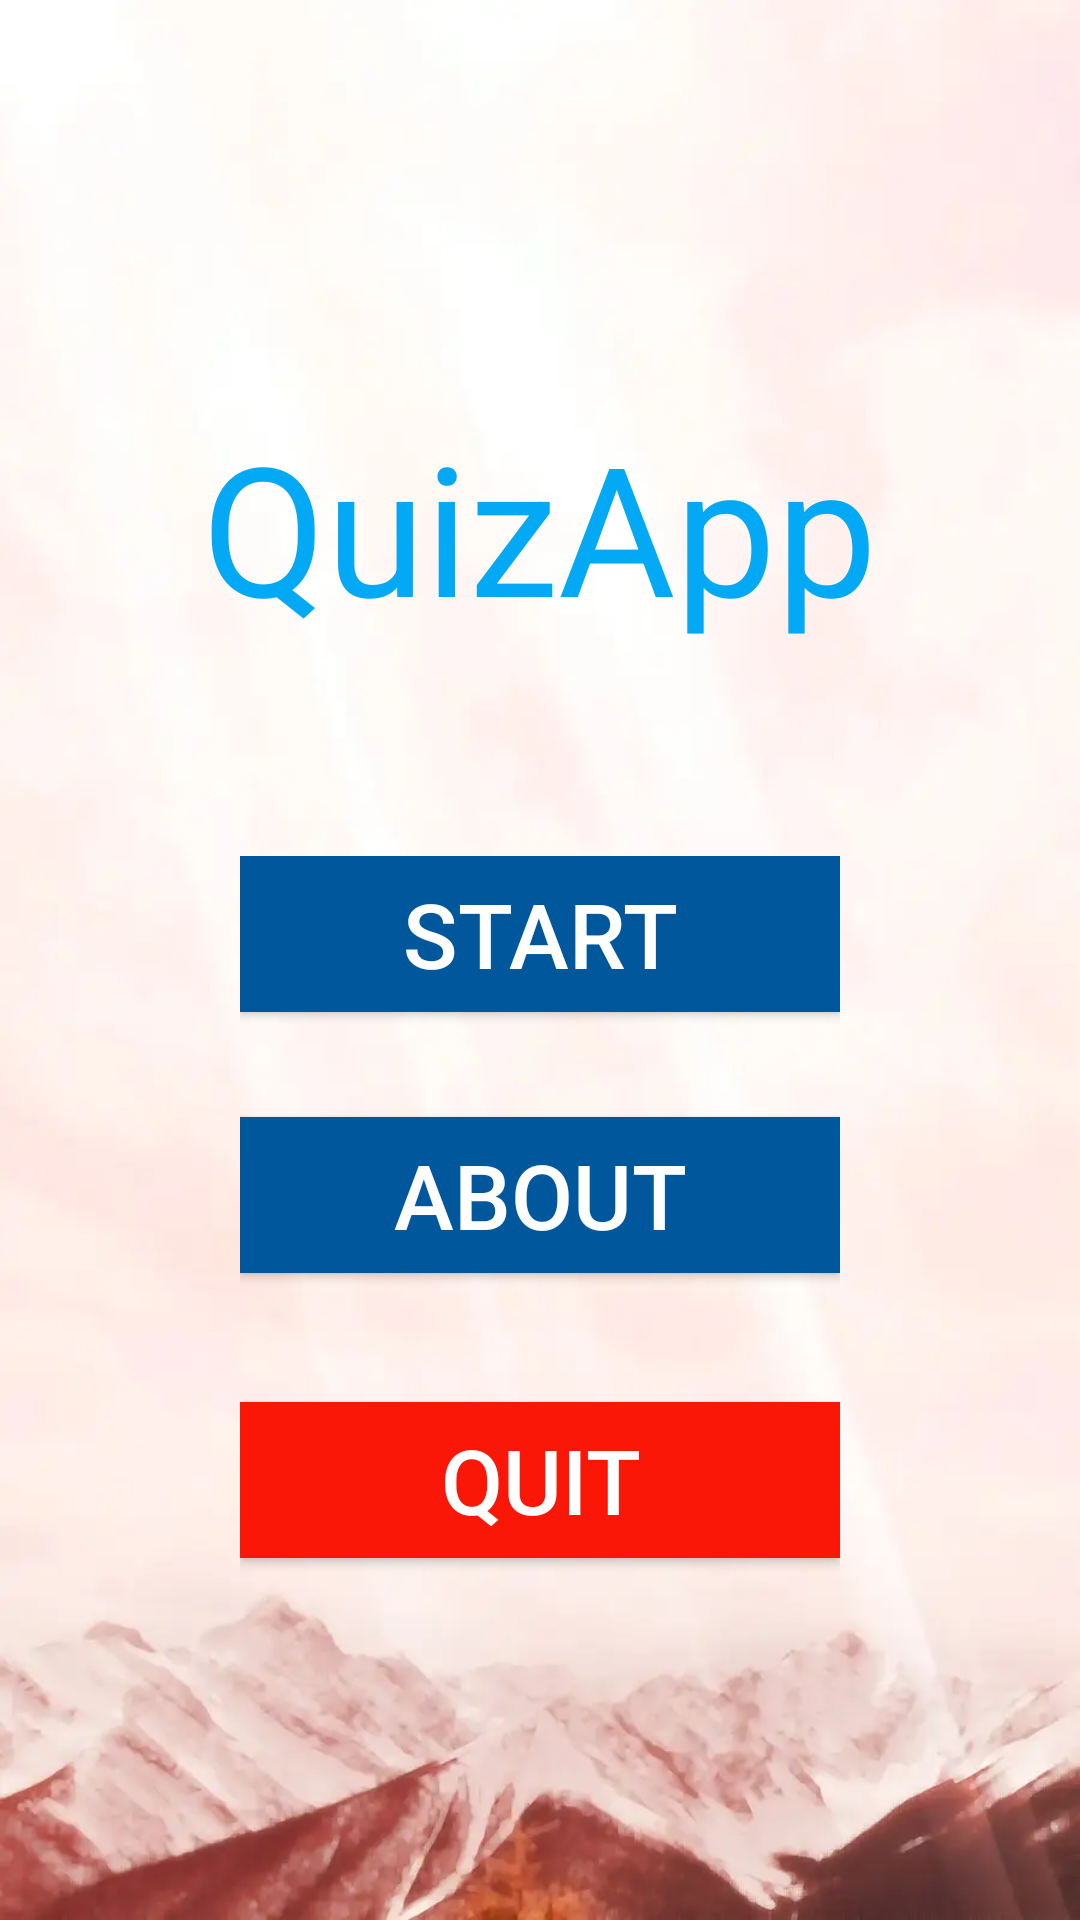

Reconstruct the res/layout file that produces this screen, plus the resources it refers to.
<!-- AndroidManifest.xml: application theme Theme.Design.Light.NoActionBar -->
<!-- res/layout/activity_main1.xml -->
<?xml version="1.0" encoding="utf-8"?>
<androidx.appcompat.widget.LinearLayoutCompat
    xmlns:android="http://schemas.android.com/apk/res/android"
    xmlns:tools="http://schemas.android.com/tools"
    android:layout_width="match_parent"
    android:layout_height="match_parent"
    android:paddingBottom="@dimen/activity_vertical_margin"
    android:orientation="vertical"
    android:gravity="center"
    android:layout_gravity="bottom"
    android:background="@drawable/nature"
    tools:context=".MainActivity">

    <TextView
        android:layout_gravity="center"
        android:layout_width="wrap_content"
        android:layout_height="wrap_content"
        android:text="@string/quizapp"
        android:layout_marginTop="48dp"
        android:textSize="60sp"
        android:id="@+id/textView"
        android:layout_alignParentTop="true"
        android:layout_alignStart="@+id/editName"
        android:textColor="#03A9F4" />
















    <androidx.appcompat.widget.LinearLayoutCompat
        android:layout_width="wrap_content"
        android:layout_marginTop="70dp"
        android:layout_height="wrap_content"
        android:gravity="center"
        android:orientation="vertical">

        <androidx.appcompat.widget.AppCompatButton
            android:id="@+id/start"
            android:layout_width="200dp"
            android:layout_height="52dp"
            android:layout_above="@+id/button2"
            android:layout_alignStart="@+id/editName"
            android:layout_marginBottom="25dp"
            android:background="#01579B"
            android:text="@string/start"
            android:textColor="#ffffff"
            android:textSize="30sp" />

        <Space
            android:layout_width="match_parent"
            android:layout_height="10dp" />

        <androidx.appcompat.widget.AppCompatButton
            android:id="@+id/about"
            android:layout_width="200dp"
            android:layout_height="52dp"
            android:layout_alignStart="@+id/button"
            android:layout_alignParentBottom="true"
            android:layout_marginBottom="33dp"
            android:background="#01579B"
            android:text="@string/about"
            android:textColor="#ffffff"
            android:textSize="30sp" />

        <Space
            android:layout_width="match_parent"
            android:layout_height="10dp" />

        <androidx.appcompat.widget.AppCompatButton
            android:id="@+id/quit"
            android:layout_width="200dp"
            android:layout_height="52dp"
            android:layout_alignStart="@+id/button2"
            android:layout_alignParentBottom="true"
            android:layout_marginBottom="33dp"
            android:background="#FB1707"
            android:text="@string/quit"
            android:textColor="#ffffff"
            android:textSize="30sp" />
    </androidx.appcompat.widget.LinearLayoutCompat>

</androidx.appcompat.widget.LinearLayoutCompat>
<!-- resources referenced by this layout -->
<resources>
  <!-- drawable nature: png bitmap (drawable-v24, 423024 bytes) -->
  <string name="about">About</string>
  <string name="enter_your_name">Enter your name</string>
  <string name="quit">Quit</string>
  <string name="quizapp">QuizApp</string>
  <string name="start">Start</string>
</resources>
